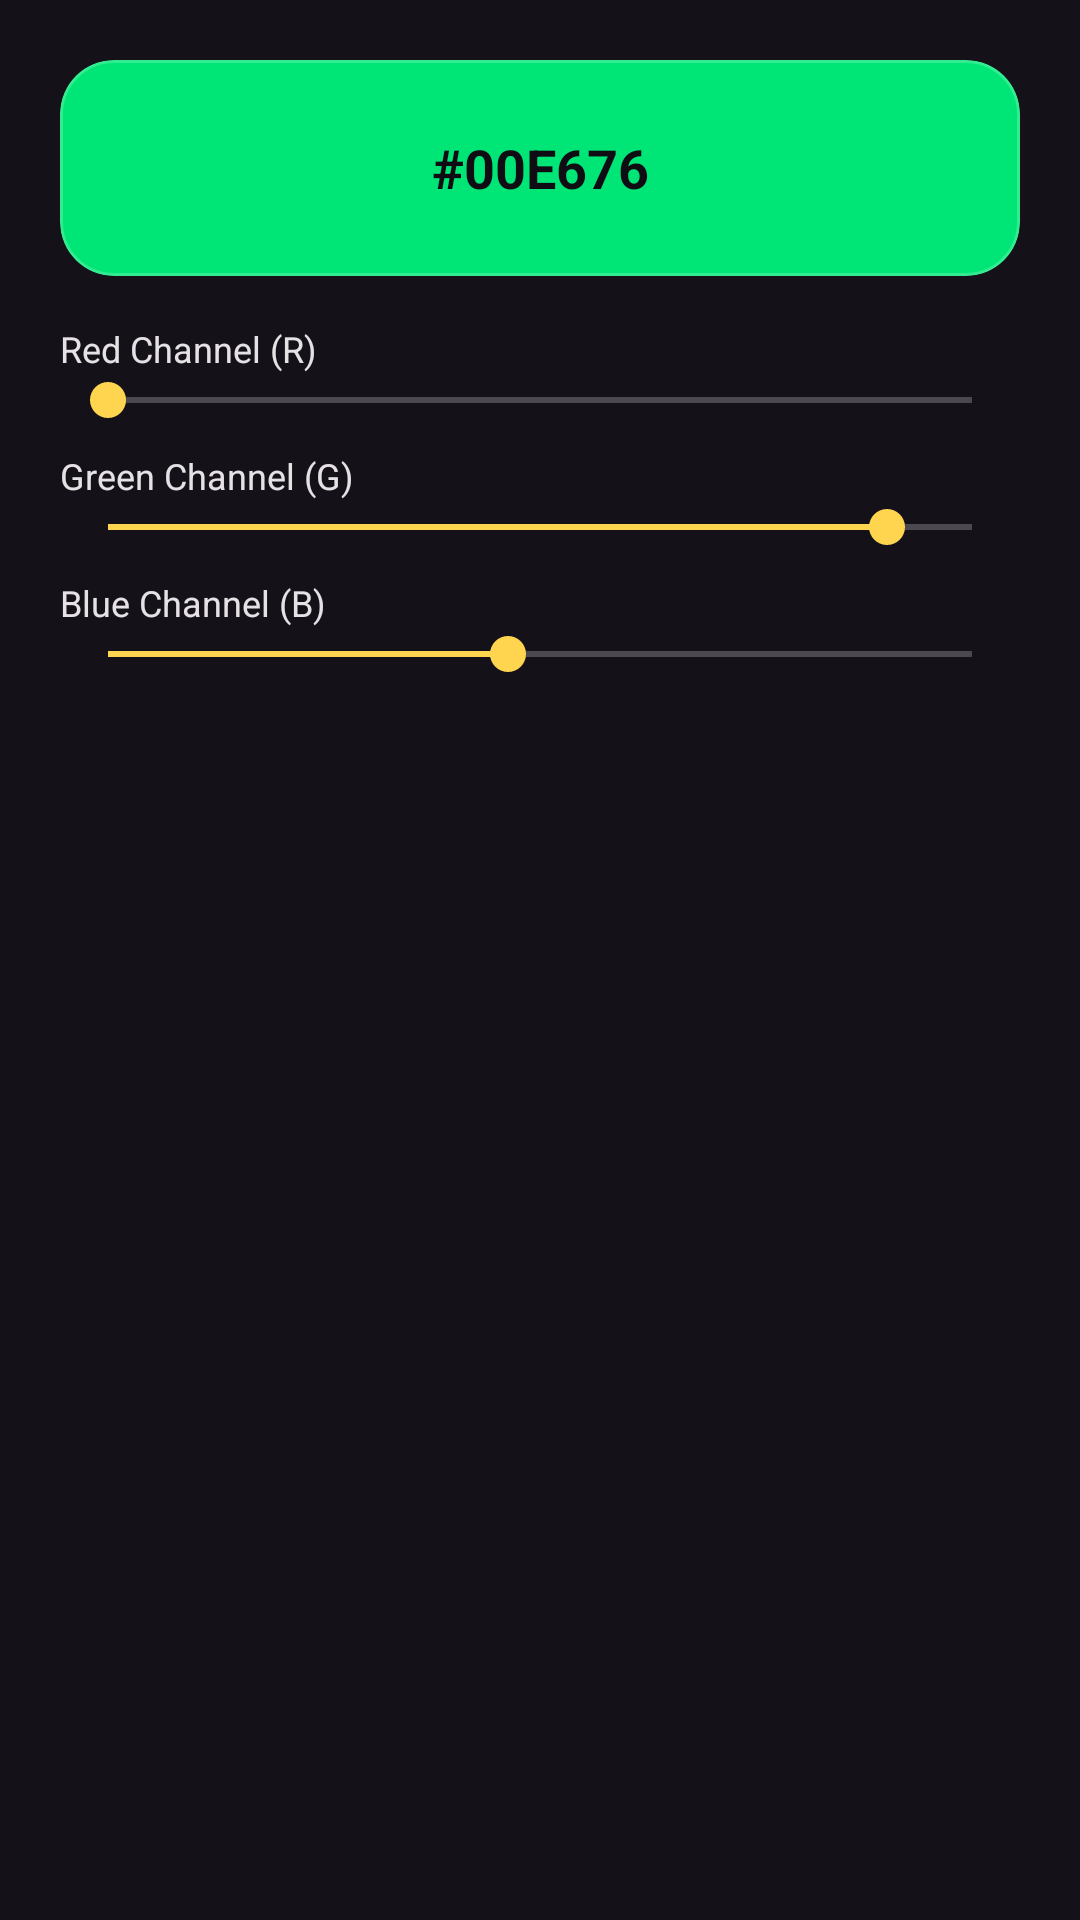

Android layout source for this screen:
<!-- AndroidManifest.xml: application theme Theme.XoniFlow -->
<!-- res/layout/dialog_native_color_picker.xml -->
<?xml version="1.0" encoding="utf-8"?>
<ScrollView xmlns:android="http://schemas.android.com/apk/res/android"
    xmlns:app="http://schemas.android.com/apk/res-auto"
    android:layout_width="match_parent"
    android:layout_height="wrap_content"
    android:background="#141218"
    android:padding="20dp">

    <LinearLayout
        android:layout_width="match_parent"
        android:layout_height="wrap_content"
        android:orientation="vertical">

        <com.google.android.material.card.MaterialCardView
            android:id="@+id/cardPreviewSwatch"
            android:layout_width="match_parent"
            android:layout_height="72dp"
            android:layout_marginBottom="16dp"
            app:cardBackgroundColor="#00E676"
            app:cardCornerRadius="18dp"
            app:strokeColor="#33FFFFFF"
            app:strokeWidth="1dp">

            <TextView
                android:id="@+id/txtHexPreview"
                android:layout_width="match_parent"
                android:layout_height="match_parent"
                android:gravity="center"
                android:text="#00E676"
                android:textColor="#0F0D13"
                android:textSize="18sp"
                android:textStyle="bold" />
        </com.google.android.material.card.MaterialCardView>

        <TextView
            android:layout_width="wrap_content"
            android:layout_height="wrap_content"
            android:text="Red Channel (R)"
            android:textColor="#E6E1E5"
            android:textSize="12sp" />

        <SeekBar
            android:id="@+id/seekRed"
            android:layout_width="match_parent"
            android:layout_height="wrap_content"
            android:max="255"
            android:progress="0" />

        <TextView
            android:layout_width="wrap_content"
            android:layout_height="wrap_content"
            android:layout_marginTop="8dp"
            android:text="Green Channel (G)"
            android:textColor="#E6E1E5"
            android:textSize="12sp" />

        <SeekBar
            android:id="@+id/seekGreen"
            android:layout_width="match_parent"
            android:layout_height="wrap_content"
            android:max="255"
            android:progress="230" />

        <TextView
            android:layout_width="wrap_content"
            android:layout_height="wrap_content"
            android:layout_marginTop="8dp"
            android:text="Blue Channel (B)"
            android:textColor="#E6E1E5"
            android:textSize="12sp" />

        <SeekBar
            android:id="@+id/seekBlue"
            android:layout_width="match_parent"
            android:layout_height="wrap_content"
            android:max="255"
            android:progress="118" />

    </LinearLayout>
</ScrollView>
<!-- resources referenced by this layout -->
<resources>
  <style name="Theme.XoniFlow" parent="Theme.Material3.Dark.NoActionBar">
          <item name="colorPrimary">@color/md_theme_primary</item>
          <item name="colorSecondary">@color/md_theme_secondary</item>
          <item name="android:windowBackground">@color/md_theme_background</item>
          <item name="android:statusBarColor">@color/md_theme_background</item>
          <item name="android:navigationBarColor">@color/md_theme_surface</item>
          <item name="android:windowLightStatusBar" tools:targetApi="m">false</item>
      </style>
  <color name="md_theme_primary">#00E676</color>
  <color name="md_theme_secondary">#FFD54F</color>
  <color name="md_theme_background">#0F0D13</color>
  <color name="md_theme_surface">#141218</color>
</resources>
